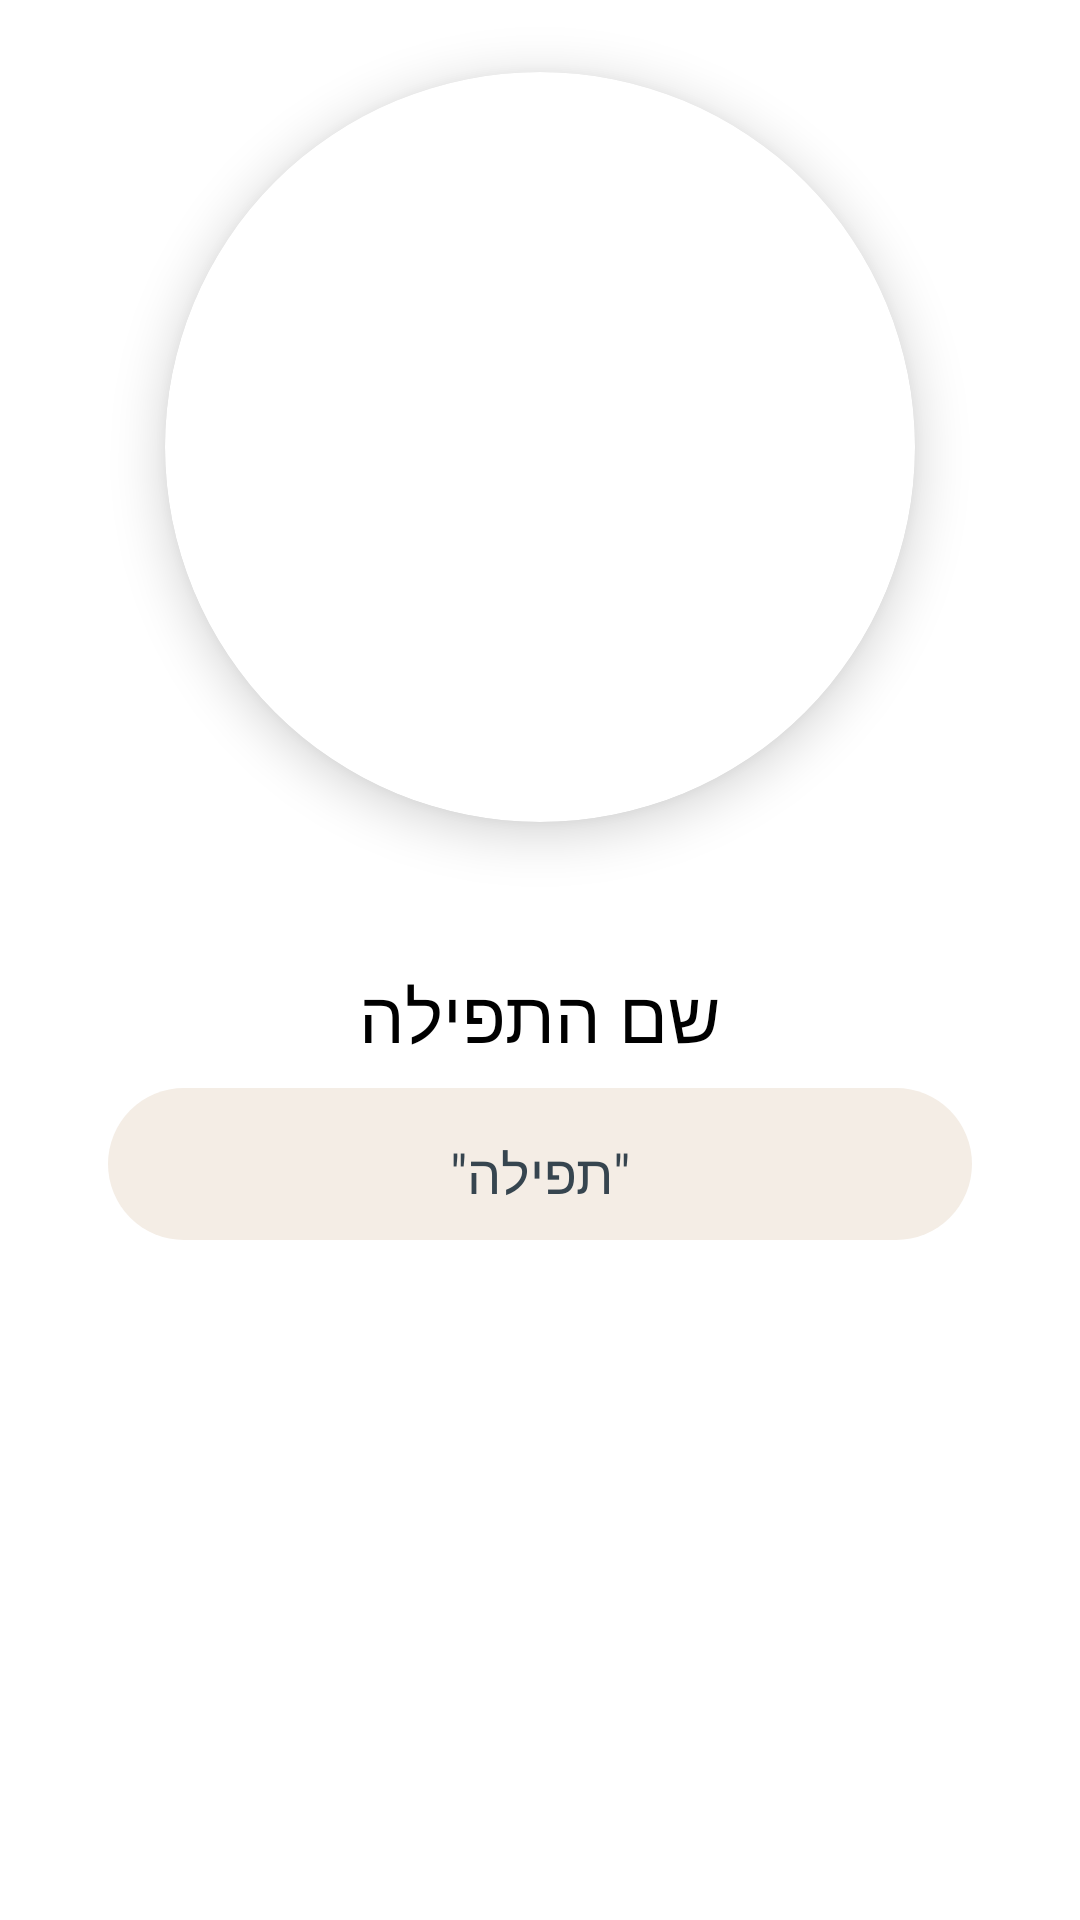

Android layout source for this screen:
<!-- AndroidManifest.xml: application theme Theme.HutHashani -->
<!-- res/layout/fragment_wish_page.xml -->
<LinearLayout
    xmlns:android="http://schemas.android.com/apk/res/android"
    xmlns:app="http://schemas.android.com/apk/res-auto"
    android:background="@drawable/background"
    android:orientation="vertical"
    android:layout_width="match_parent"
    android:layout_height="match_parent">

    <LinearLayout
        android:layout_width="match_parent"
        android:layout_height="match_parent"
        android:orientation="vertical">

        <androidx.cardview.widget.CardView
            android:layout_width="250dp"
            android:layout_height="250dp"
            android:layout_gravity="center"
            android:layout_marginTop="24dp"
            android:layout_marginBottom="24dp"
            app:cardCornerRadius="150dp"
            app:cardElevation="10dp"
            android:background="@drawable/circle_background">

            <ImageView
                android:id="@+id/res_photo"
                android:layout_width="match_parent"
                android:layout_height="match_parent"
                android:src="@drawable/no_image"
                android:scaleType="centerCrop"
                android:adjustViewBounds="true"
                android:layout_gravity="center"
                />
        </androidx.cardview.widget.CardView>


        <LinearLayout
            android:id="@+id/rec_details"
            android:layout_width="match_parent"
            android:layout_height="wrap_content"
            android:background="@drawable/template_rec_details"
            android:paddingTop="24dp"
            android:paddingBottom="24dp"
            android:gravity="center_vertical"
            android:orientation="vertical">

            <TextView
                android:id="@+id/res_name"
                android:textColor="#000000"
                android:textSize="24sp"
                android:layout_marginBottom="8dp"
                android:layout_marginHorizontal="16dp"
                android:layout_height="wrap_content"
                android:layout_width="match_parent"
                android:gravity="center_horizontal"
                android:text="שם התפילה"
                />

            <LinearLayout
                android:id="@+id/res_template"
                android:layout_width="match_parent"
                android:layout_height="wrap_content"
                android:gravity="center_horizontal"
                android:background="@drawable/template_rec"
                android:paddingTop="16dp"
                android:paddingBottom="10dp"
                android:layout_marginHorizontal="36dp"
                android:orientation="vertical"
                >

                <LinearLayout
                    android:layout_width="match_parent"
                    android:layout_height="wrap_content"
                    android:orientation="horizontal"
                    android:gravity="center_horizontal"
                    android:layout_marginStart="10dp"
                    android:layout_marginEnd="10dp">

                    <TextView
                        android:id="@+id/res_template_text"
                        android:layout_width="wrap_content"
                        android:layout_height="wrap_content"
                        android:layout_gravity="center"
                        android:text='"תפילה"'
                        android:textColor="#36454F"
                        android:textSize="18sp" />
                </LinearLayout>

            </LinearLayout>
        </LinearLayout>
    </LinearLayout>
</LinearLayout>
<!-- resources referenced by this layout -->
<resources>
  <!-- drawable circle_background (drawable) -->
  <shape xmlns:android="http://schemas.android.com/apk/res/android"
      android:shape="oval">
      <solid android:color="#FFFFFF" />
      <stroke
          android:width="0dp"
      android:color="#000000" />
  </shape>
  <!-- drawable template_rec (drawable) -->
  <?xml version="1.0" encoding="UTF-8"?>
  <shape
      xmlns:android="http://schemas.android.com/apk/res/android">
      <solid
          android:color="#FFF4EDE5"
          />
      <corners
          android:radius="50dp"
          />
  </shape>
  <!-- drawable template_rec_details (drawable) -->
  <?xml version="1.0" encoding="UTF-8"?>
  <shape
      xmlns:android="http://schemas.android.com/apk/res/android">
      <solid
          android:color="#FFFFFFFF"
          />
      <corners
          android:radius="50dp"
          />
  </shape>
  <style name="Theme.HutHashani" parent="Base.Theme.HutHashani" />
  <style name="Base.Theme.HutHashani" parent="Theme.MaterialComponents.DayNight.DarkActionBar">
          <item name="colorPrimary">@color/custom_primary_color</item>
          <item name="colorPrimaryVariant">@color/custom_primary_color</item>
          <item name="colorOnPrimary">#000000</item>
          <item name="android:windowContentOverlay">@null</item>
          <item name="android:elevation">0dp</item>
      </style>
  <color name="custom_primary_color">#FFA500</color>
</resources>
